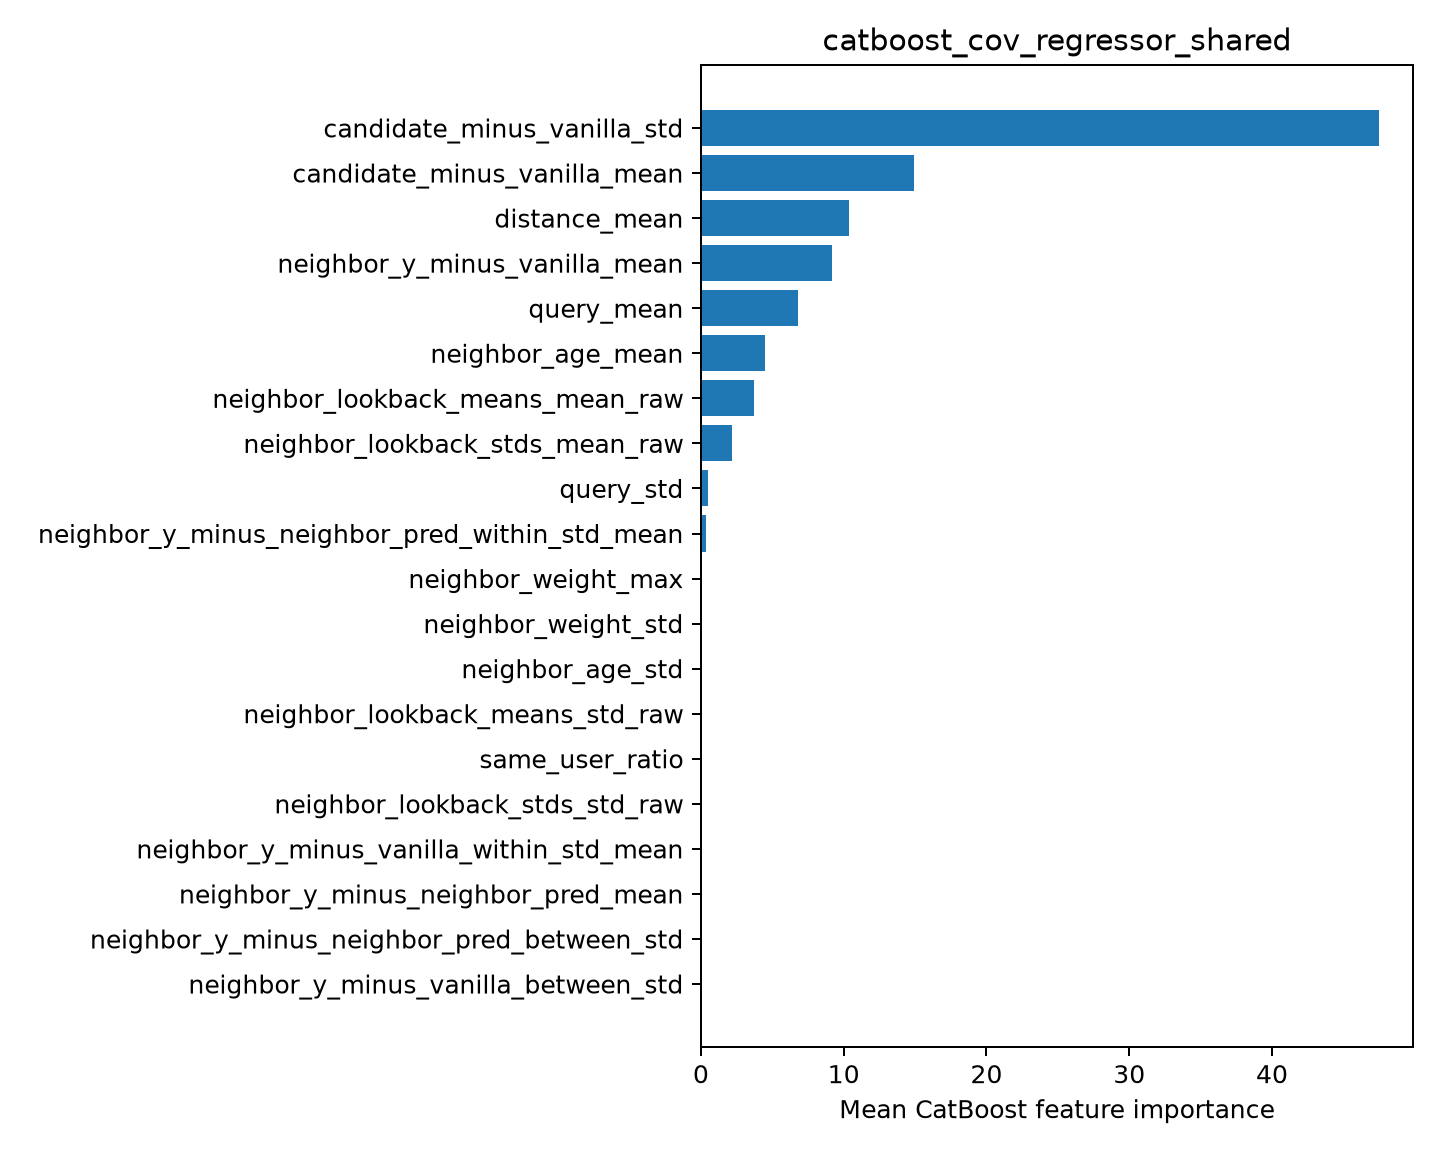

Source data for this figure (header and first rows):
feature, importance
candidate_minus_vanilla_std, 47.5
candidate_minus_vanilla_mean, 14.93
distance_mean, 10.4
neighbor_y_minus_vanilla_mean, 9.174
query_mean, 6.776
neighbor_age_mean, 4.458
neighbor_lookback_means_mean_raw, 3.735
neighbor_lookback_stds_mean_raw, 2.159
query_std, 0.4902
neighbor_y_minus_neighbor_pred_within_st…, 0.3732
neighbor_weight_max, 0.0
neighbor_weight_std, 0.0
neighbor_age_std, 0.0
neighbor_lookback_means_std_raw, 0.0
same_user_ratio, 0.0
neighbor_lookback_stds_std_raw, 0.0
neighbor_y_minus_vanilla_within_std_mean, 0.0
neighbor_y_minus_neighbor_pred_mean, 0.0
neighbor_y_minus_neighbor_pred_between_s…, 0.0
neighbor_y_minus_vanilla_between_std, 0.0
